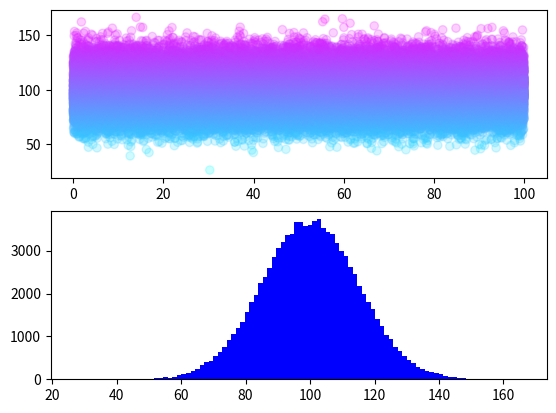

Write the Python code that produced this figure. (Note: this script raises an exception after producing the figure.)
import matplotlib.pyplot as plt

import numpy as np
import matplotlib.pyplot as plt

N = 100000
x = np.linspace(0, 100, N)
y = 100 + 15*np.random.randn(N)
colors = y


plt.figure(1)
ax1 = plt.subplot(211) # 2 rows, 1 column, figure 1

plt.scatter(x, y, c=colors, cmap='cool', alpha=0.2)
ax2 = plt.subplot(212) # 2 rows, 1 column, figure 2
n, bins, patches = plt.hist(y, 100, normed=1, color='b',  alpha=0.75)
plt.grid(True)
print(n, bins, patches)


plt.show()